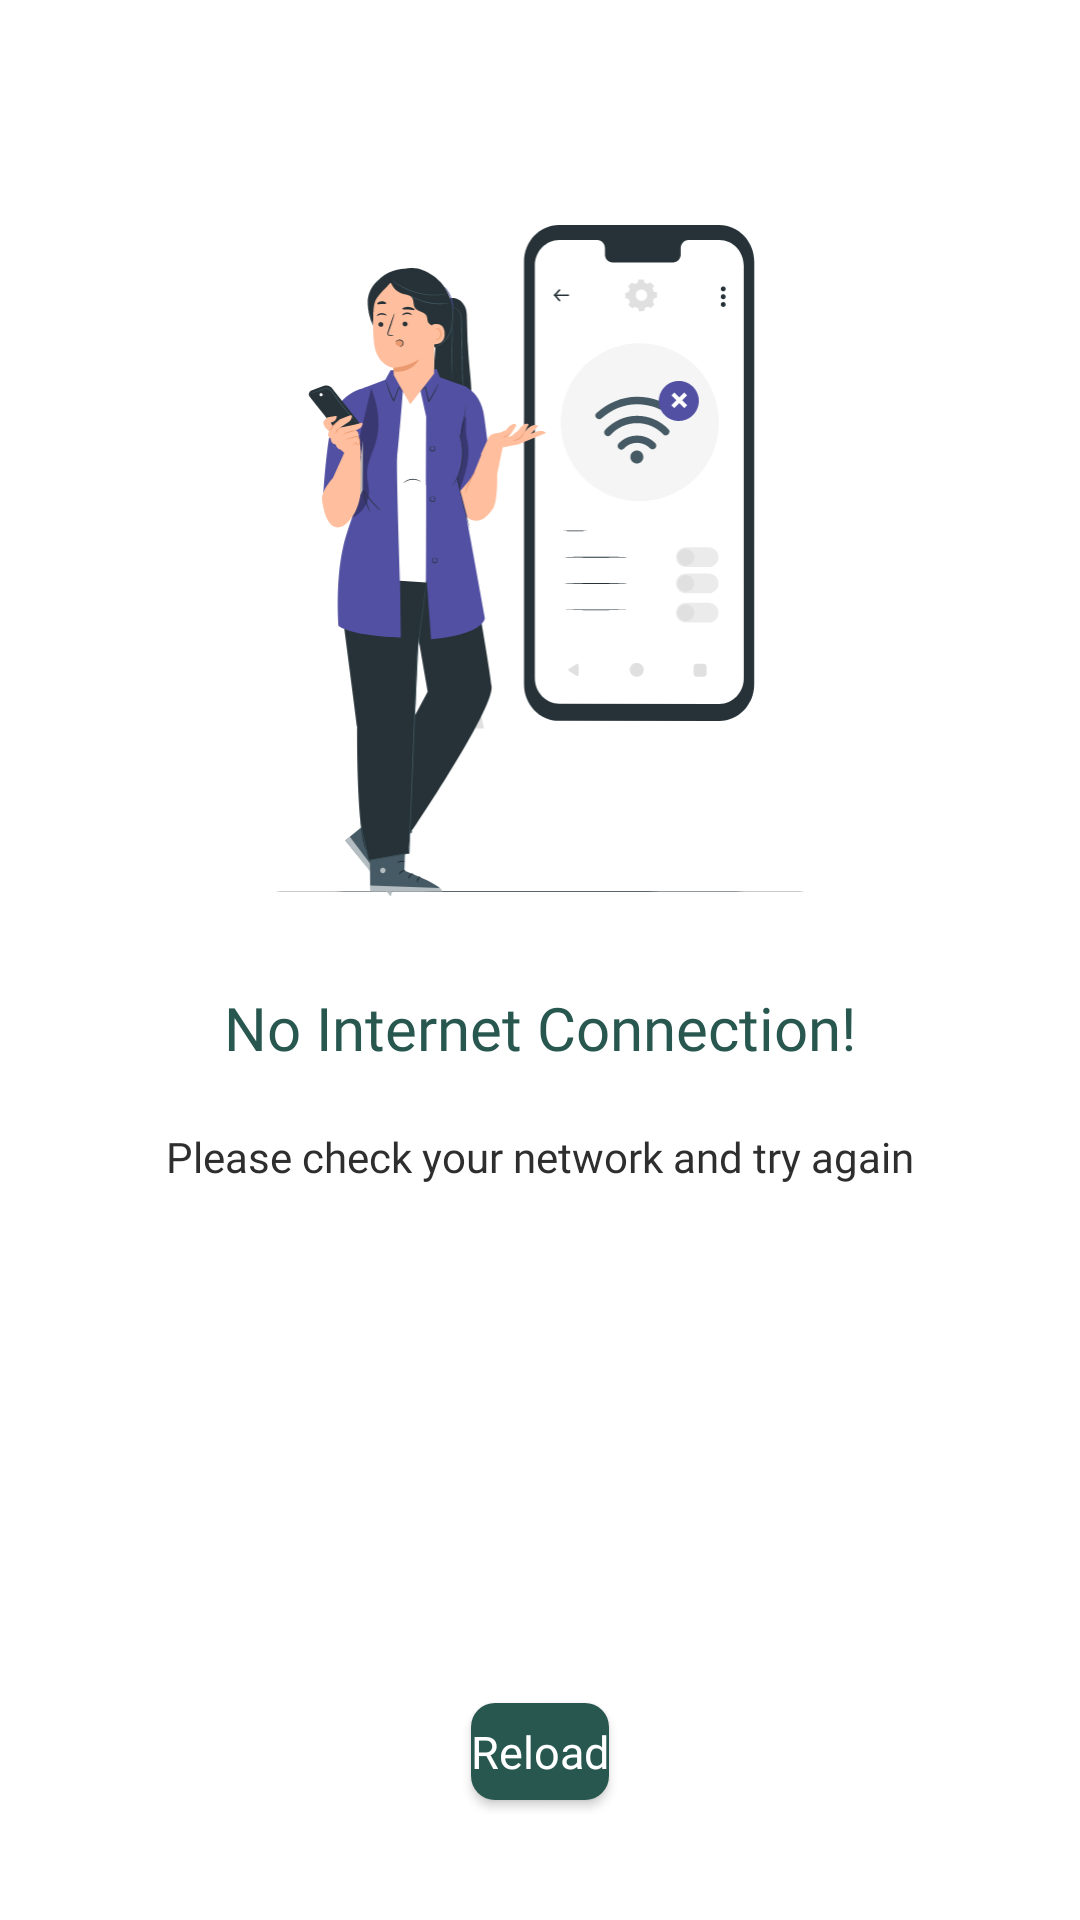

Android layout source for this screen:
<!-- AndroidManifest.xml: application theme Theme.Seeds -->
<!-- res/layout/fragment_call_no_internet.xml -->
<?xml version="1.0" encoding="utf-8"?>
<layout xmlns:android="http://schemas.android.com/apk/res/android"
    xmlns:app="http://schemas.android.com/apk/res-auto"
    xmlns:tools="http://schemas.android.com/tools">

    <androidx.constraintlayout.widget.ConstraintLayout
        android:id="@+id/no_internet"
        android:layout_width="match_parent"
        android:layout_height="match_parent"
        app:layout_constraintBottom_toBottomOf="parent"
        app:layout_constraintLeft_toLeftOf="parent"
        app:layout_constraintRight_toRightOf="parent"
        app:layout_constraintTop_toTopOf="parent">

        <ImageView
            android:id="@+id/image_no_internet"
            app:layout_constraintHeight_percent="0.35"
            app:layout_constraintWidth_percent="1"
            android:layout_width="0dp"
            android:layout_height="0dp"
            android:layout_marginTop="75dp"
            app:layout_constraintLeft_toLeftOf="parent"
            app:layout_constraintRight_toRightOf="parent"
            app:layout_constraintTop_toTopOf="parent"
            app:srcCompat="@drawable/ic_no_connnection" />

        <Button
            android:id="@+id/retry_button"
            style="@style/PrimaryButton"
            android:layout_width="wrap_content"
            android:layout_height="wrap_content"
            android:layout_marginBottom="@dimen/activity_horizontal_margin"
            android:text="Reload"
            app:layout_constraintBottom_toBottomOf="parent"
            app:layout_constraintEnd_toEndOf="parent"
            app:layout_constraintStart_toStartOf="parent"
            app:layout_constraintTop_toBottomOf="@+id/check_text"
            app:layout_constraintVertical_bias="0.861" />

        <TextView
            android:id="@+id/no_internet_text"
            android:layout_width="wrap_content"
            android:layout_height="wrap_content"
            android:layout_marginTop="30dp"
            android:text="No Internet Connection!"
            android:textColor="@color/seeds_green"
            android:textSize="20sp"
            app:layout_constraintEnd_toEndOf="parent"
            app:layout_constraintStart_toStartOf="parent"
            app:layout_constraintTop_toBottomOf="@+id/image_no_internet" />

        <TextView
            android:id="@+id/check_text"

            android:layout_width="wrap_content"
            android:layout_height="wrap_content"
            android:layout_marginTop="20dp"
            android:text="Please check your network and try again"
            app:layout_constraintEnd_toEndOf="parent"
            app:layout_constraintStart_toStartOf="parent"
            app:layout_constraintTop_toBottomOf="@+id/no_internet_text" />

    </androidx.constraintlayout.widget.ConstraintLayout>

</layout>
<!-- resources referenced by this layout -->
<resources>
  <color name="seeds_green">#28574F</color>
  <dimen name="activity_horizontal_margin">12dp</dimen>
  <!-- drawable ic_no_connnection: vector/xml drawable (drawable, 53133 chars, omitted) -->
  <style name="PrimaryButton">
          <item name="android:layout_height">wrap_content</item>
          <item name="android:layout_width">wrap_content</item>
          <item name="android:textColor">#FFFFFF</item>
          <item name="android:textAllCaps">false</item>
          <item name="android:textSize">15sp</item>
          <item name="android:insetTop">0dp</item>
          <item name="android:insetBottom">0dp</item>
          <item name="android:minWidth">0dp</item>
          <item name="android:minHeight">0dp</item>
          <item name="android:background">@drawable/primary_btn</item>
          <item name="android:fontFamily">@font/inter_medium</item>
          <item name="android:paddingTop">6dp</item>
          <item name="android:paddingBottom">6dp</item>
          <item name="android:elevation">1dp</item>
      </style>
  <style name="Theme.Seeds" parent="Theme.MaterialComponents.DayNight.NoActionBar">
          
          <item name="colorPrimary">@color/seeds_green</item>
          <item name="colorPrimaryVariant">@color/seeds_green</item>
          <item name="colorOnPrimary">@color/white</item>
          
          <item name="colorSecondary">@color/dark_gray</item>
          <item name="colorSecondaryVariant">@color/dark_gray</item>
          <item name="colorOnSecondary">@color/black</item>
          <item name="fontFamily">@font/lato</item>
          <item name="android:textColor">@color/seeds_black</item>
          
          <item name="android:statusBarColor" tools:targetApi="l">?attr/colorPrimaryVariant</item>
          <item name="windowActionBar">false</item>
          <item name="windowNoTitle">true</item>
          
      </style>
  <!-- drawable primary_btn (drawable) -->
  <?xml version="1.0" encoding="utf-8"?>
  <shape xmlns:android="http://schemas.android.com/apk/res/android" android:shape="rectangle">
      <solid android:color="?attr/colorPrimary"/>
      <corners android:radius="8dp" />
  </shape>
  <color name="white">#FFFFFFFF</color>
  <color name="dark_gray">#5C555B</color>
  <color name="black">#FF000000</color>
  <color name="seeds_black">#2F2E2E</color>
</resources>
